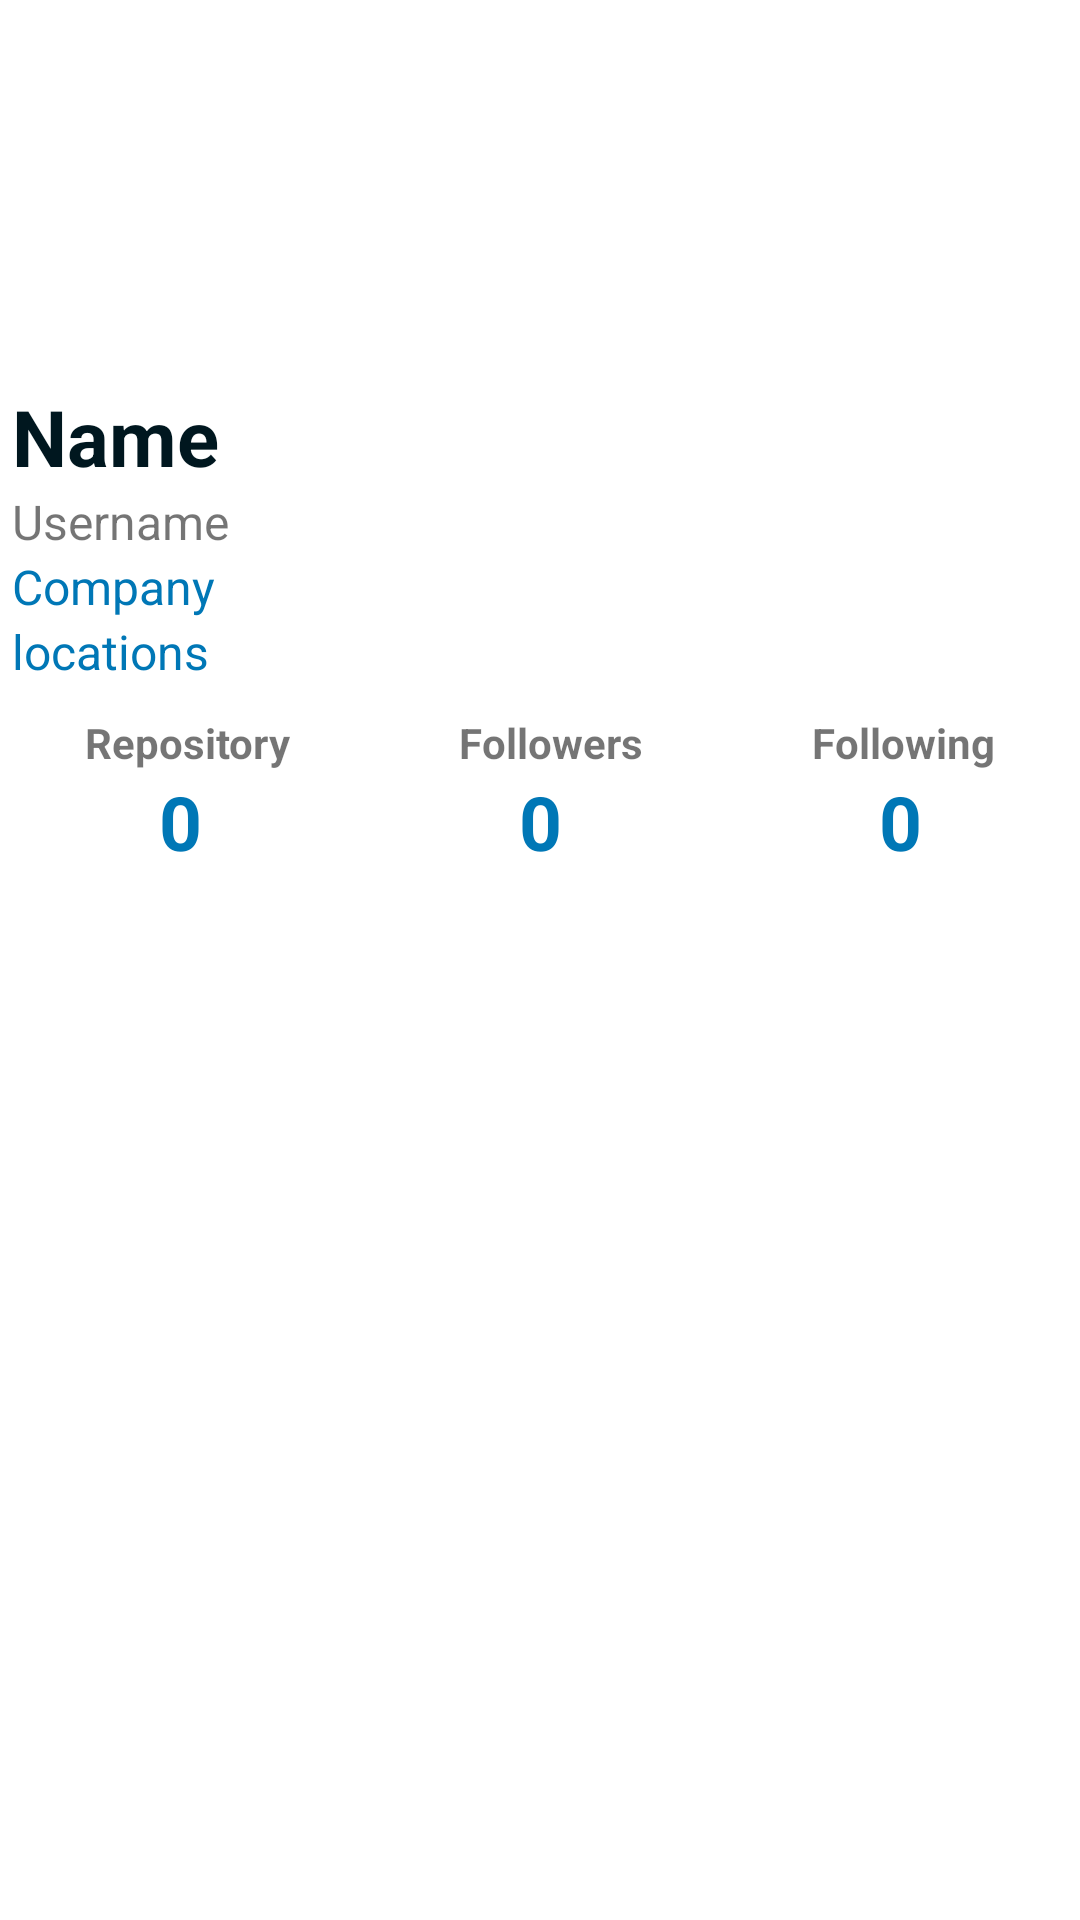

This screen was rendered from an Android layout file. Write that file and the resources it references.
<!-- AndroidManifest.xml: application theme Theme.GithubUser -->
<!-- res/layout/activity_user_details.xml -->
<?xml version="1.0" encoding="utf-8"?>
<androidx.constraintlayout.widget.ConstraintLayout xmlns:android="http://schemas.android.com/apk/res/android"
    xmlns:app="http://schemas.android.com/apk/res-auto"
    xmlns:tools="http://schemas.android.com/tools"
    android:layout_width="match_parent"
    android:layout_height="match_parent"
    android:layout_margin="14dp"
    tools:context=".UserDetailsActivity">

    <LinearLayout
        android:id="@+id/linearLayout"
        android:layout_width="match_parent"
        android:layout_height="wrap_content"
        android:orientation="vertical"
        app:layout_constraintEnd_toEndOf="parent"
        app:layout_constraintHorizontal_bias="0.0"
        app:layout_constraintStart_toStartOf="parent"
        app:layout_constraintTop_toTopOf="parent">

        <ImageView
            android:id="@+id/iv_avatar_receiver"
            android:layout_width="120dp"
            android:layout_height="120dp"
            android:layout_marginBottom="8dp"
            tools:src="@tools:sample/avatars"
            android:contentDescription="@string/iv_desc_avatar" />

        <TextView
            android:id="@+id/tv_name_receiver"
            style="@style/TextContent.Profile.Bold"
            android:text="@string/card_item_name"
            android:textColor="@color/text_color_blue_bold"
            android:textStyle="bold" />

        <TextView
            android:id="@+id/tv_username_receiver"
            style="@style/TextContent.Profile"
            android:text="@string/card_item_username"
            android:textSize="16sp" />

        <TextView
            android:id="@+id/tv_company_receiver"
            style="@style/TextContent.Profile.Small"
            android:text="@string/card_item_company"
            android:textColor="@color/text_color_location_company" />

        <TextView
            android:id="@+id/tv_locations_receiver"
            style="@style/TextContent.Profile.Small"
            android:text="@string/card_item_locations"
            android:textColor="@color/text_color_location_company" />
    </LinearLayout>

    <LinearLayout
        android:id="@+id/linearLayout2"
        android:layout_width="match_parent"
        android:layout_height="wrap_content"
        android:layout_marginTop="10dp"
        app:layout_constraintEnd_toEndOf="parent"
        app:layout_constraintStart_toStartOf="parent"
        app:layout_constraintTop_toBottomOf="@+id/linearLayout">

        <TextView
            android:layout_width="wrap_content"
            android:layout_height="wrap_content"
            android:layout_weight="1"
            android:text="@string/repository"
            android:textAlignment="center"
            android:textStyle="bold" />

        <TextView
            android:id="@+id/textView"
            android:layout_width="wrap_content"
            android:layout_height="wrap_content"
            android:layout_weight="1"
            android:text="@string/followers"
            android:textAlignment="center"
            android:textStyle="bold" />

        <TextView
            android:id="@+id/textView2"
            android:layout_width="wrap_content"
            android:layout_height="wrap_content"
            android:layout_weight="1"
            android:text="@string/following"
            android:textAlignment="center"
            android:textStyle="bold" />
    </LinearLayout>

    <LinearLayout
        android:layout_width="match_parent"
        android:layout_height="wrap_content"
        app:layout_constraintTop_toBottomOf="@+id/linearLayout2">

        <TextView
            android:id="@+id/tv_repositories"
            style="@style/TextContent.DataNumber"
            android:layout_weight="1"
            android:text="@string/repostiory_followers_following" />

        <TextView
            android:id="@+id/tv_followers"
            style="@style/TextContent.DataNumber"
            android:layout_weight="1"
            android:text="@string/repostiory_followers_following" />

        <TextView
            android:id="@+id/tv_following"
            style="@style/TextContent.DataNumber"
            android:layout_weight="1"
            android:text="@string/repostiory_followers_following" />
    </LinearLayout>

</androidx.constraintlayout.widget.ConstraintLayout>
<!-- resources referenced by this layout -->
<resources>
  <color name="text_color_blue_bold">#00171f</color>
  <color name="text_color_location_company">#0077b6</color>
  <string name="card_item_company">Company</string>
  <string name="card_item_locations">locations</string>
  <string name="card_item_name">Name</string>
  <string name="card_item_username">Username</string>
  <string name="followers">Followers</string>
  <string name="following">Following</string>
  <string name="iv_desc_avatar">iv_desc_avatar</string>
  <string name="repository">Repository</string>
  <string name="repostiory_followers_following">0</string>
  <style name="TextContent.DataNumber">
          <item name="android:textAlignment">center</item>
          <item name="android:textSize">25sp</item>
          <item name="android:textStyle">bold</item>
          <item name="android:textColor">@color/text_color_number</item>
      </style>
  <style name="TextContent.Profile">
          <item name="android:layout_marginStart">4dp</item>
      </style>
  <style name="TextContent.Profile.Bold">
          <item name="android:textSize">26sp</item>
      </style>
  <style name="TextContent.Profile.Small">
          <item name="android:textSize">16sp</item>
      </style>
  <style name="Theme.GithubUser" parent="Theme.MaterialComponents.DayNight.DarkActionBar">
          
          <item name="colorPrimary">@color/purple_500</item>
          <item name="colorPrimaryVariant">@color/purple_700</item>
          <item name="colorOnPrimary">@color/white</item>
          
          <item name="colorSecondary">@color/teal_200</item>
          <item name="colorSecondaryVariant">@color/teal_700</item>
          <item name="colorOnSecondary">@color/black</item>
          
          <item name="android:statusBarColor" tools:targetApi="l">?attr/colorPrimaryVariant</item>
          
      </style>
  <color name="text_color_number">#0077b6</color>
  <color name="purple_500">#FF6200EE</color>
  <color name="purple_700">#FF3700B3</color>
  <color name="white">#FFFFFFFF</color>
  <color name="teal_200">#FF03DAC5</color>
  <color name="teal_700">#FF018786</color>
  <color name="black">#FF000000</color>
</resources>
